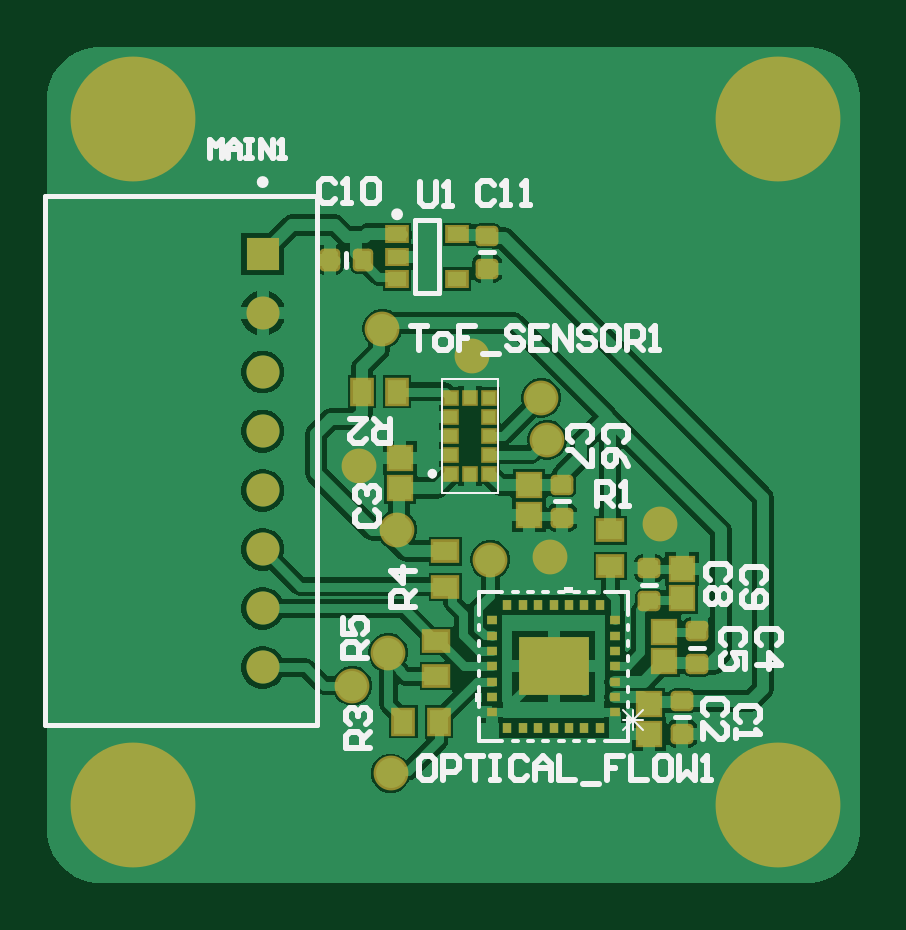
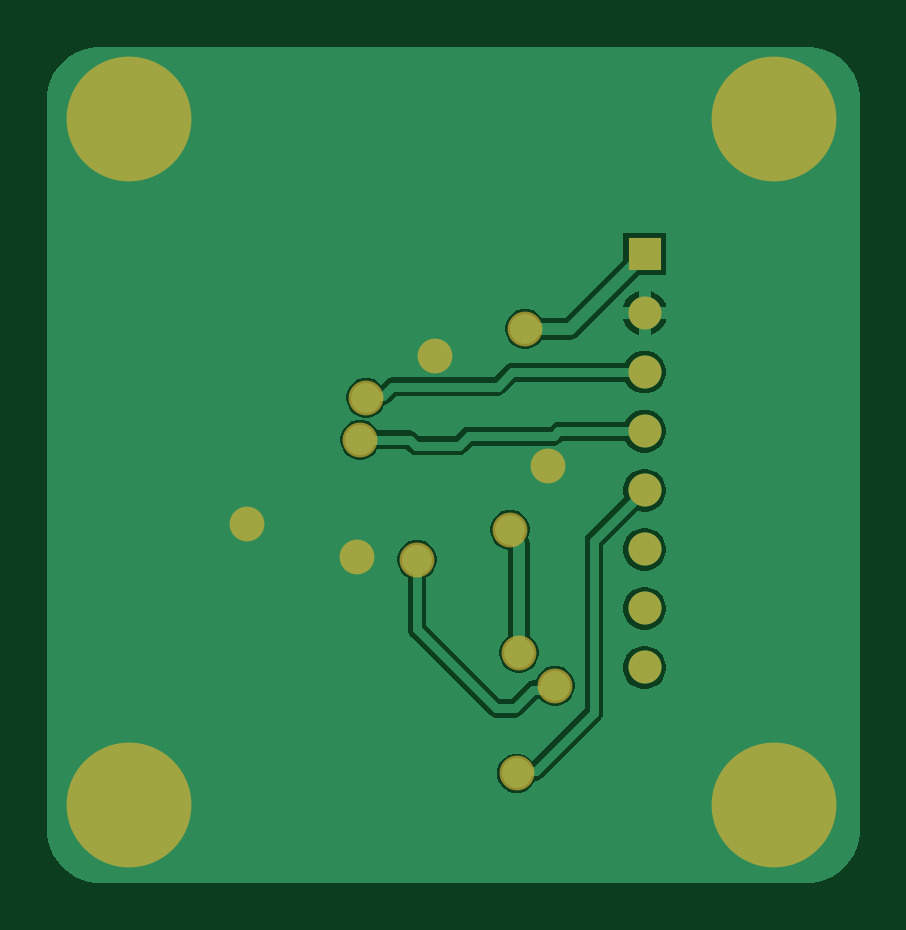
Circuit board: 8 layer files. Board 34.4 x 35.4 mm.
- bottom_copper: FlowdeckPCB1.GBL (10568 bytes)
- paste: FlowdeckPCB1.GBP (266 bytes)
- bottom_mask: FlowdeckPCB1.GBS (884 bytes)
- outline: FlowdeckPCB1.GM1 (271 bytes)
- top_copper: FlowdeckPCB1.GTL (27061 bytes)
- top_silk: FlowdeckPCB1.GTO (9392 bytes)
- paste: FlowdeckPCB1.GTP (2881 bytes)
- top_mask: FlowdeckPCB1.GTS (3549 bytes)

=== bottom_copper: FlowdeckPCB1.GBL (10568 bytes, source omitted) ===
=== paste: FlowdeckPCB1.GBP ===
G04*
G04 #@! TF.GenerationSoftware,Altium Limited,Altium Designer,25.8.1 (18)*
G04*
G04 Layer_Color=128*
%FSLAX25Y25*%
%MOIN*%
G70*
G04*
G04 #@! TF.SameCoordinates,43C0CF26-5D00-403A-8535-6070E817F6AF*
G04*
G04*
G04 #@! TF.FilePolarity,Positive*
G04*
G01*
G75*
M02*

=== bottom_mask: FlowdeckPCB1.GBS ===
G04*
G04 #@! TF.GenerationSoftware,Altium Limited,Altium Designer,25.8.1 (18)*
G04*
G04 Layer_Color=16711935*
%FSLAX25Y25*%
%MOIN*%
G70*
G04*
G04 #@! TF.SameCoordinates,43C0CF26-5D00-403A-8535-6070E817F6AF*
G04*
G04*
G04 #@! TF.FilePolarity,Negative*
G04*
G01*
G75*
%ADD33C,0.05512*%
%ADD34R,0.05512X0.05512*%
%ADD35C,0.05800*%
%ADD36C,0.20800*%
D33*
X141583Y265106D02*
D03*
Y255264D02*
D03*
Y245421D02*
D03*
Y235579D02*
D03*
Y225736D02*
D03*
Y215894D02*
D03*
Y206051D02*
D03*
D34*
Y274949D02*
D03*
D35*
X164000Y229000D02*
D03*
X157677Y239677D02*
D03*
X176500Y258000D02*
D03*
X189000Y244000D02*
D03*
X188000Y251000D02*
D03*
X189500Y224500D02*
D03*
X207850Y230009D02*
D03*
X161500Y262500D02*
D03*
X162500Y208500D02*
D03*
X156500Y203000D02*
D03*
X162891Y188416D02*
D03*
X179500Y224000D02*
D03*
D36*
X120000Y183071D02*
D03*
Y297500D02*
D03*
X227500Y183071D02*
D03*
Y297500D02*
D03*
M02*

=== outline: FlowdeckPCB1.GM1 ===
G04*
G04 #@! TF.GenerationSoftware,Altium Limited,Altium Designer,25.8.1 (18)*
G04*
G04 Layer_Color=16711935*
%FSLAX25Y25*%
%MOIN*%
G70*
G04*
G04 #@! TF.SameCoordinates,43C0CF26-5D00-403A-8535-6070E817F6AF*
G04*
G04*
G04 #@! TF.FilePolarity,Positive*
G04*
G01*
G75*
M02*

=== top_copper: FlowdeckPCB1.GTL (27061 bytes, source omitted) ===
=== top_silk: FlowdeckPCB1.GTO (9392 bytes, source omitted) ===
=== paste: FlowdeckPCB1.GTP ===
G04*
G04 #@! TF.GenerationSoftware,Altium Limited,Altium Designer,25.8.1 (18)*
G04*
G04 Layer_Color=8421504*
%FSLAX25Y25*%
%MOIN*%
G70*
G04*
G04 #@! TF.SameCoordinates,43C0CF26-5D00-403A-8535-6070E817F6AF*
G04*
G04*
G04 #@! TF.FilePolarity,Positive*
G04*
G01*
G75*
%ADD16R,0.03150X0.02362*%
%ADD17R,0.01800X0.01400*%
%ADD18R,0.01968X0.01968*%
%ADD19R,0.03740X0.03740*%
G04:AMPARAMS|DCode=20|XSize=29.92mil|YSize=26mil|CornerRadius=3.25mil|HoleSize=0mil|Usage=FLASHONLY|Rotation=0.000|XOffset=0mil|YOffset=0mil|HoleType=Round|Shape=RoundedRectangle|*
%AMROUNDEDRECTD20*
21,1,0.02992,0.01950,0,0,0.0*
21,1,0.02342,0.02600,0,0,0.0*
1,1,0.00650,0.01171,-0.00975*
1,1,0.00650,-0.01171,-0.00975*
1,1,0.00650,-0.01171,0.00975*
1,1,0.00650,0.01171,0.00975*
%
%ADD20ROUNDEDRECTD20*%
G04:AMPARAMS|DCode=21|XSize=29.92mil|YSize=26mil|CornerRadius=3.25mil|HoleSize=0mil|Usage=FLASHONLY|Rotation=270.000|XOffset=0mil|YOffset=0mil|HoleType=Round|Shape=RoundedRectangle|*
%AMROUNDEDRECTD21*
21,1,0.02992,0.01950,0,0,270.0*
21,1,0.02342,0.02600,0,0,270.0*
1,1,0.00650,-0.00975,-0.01171*
1,1,0.00650,-0.00975,0.01171*
1,1,0.00650,0.00975,0.01171*
1,1,0.00650,0.00975,-0.01171*
%
%ADD21ROUNDEDRECTD21*%
%ADD22R,0.03150X0.03937*%
%ADD23R,0.03937X0.03150*%
%ADD24R,0.01400X0.01800*%
D16*
X174020Y278240D02*
D03*
Y270760D02*
D03*
X163980D02*
D03*
Y274500D02*
D03*
Y278240D02*
D03*
D17*
X179809Y198573D02*
D03*
X200309D02*
D03*
Y203691D02*
D03*
Y201132D02*
D03*
Y206250D02*
D03*
Y208809D02*
D03*
Y211368D02*
D03*
Y213927D02*
D03*
X179809D02*
D03*
Y211368D02*
D03*
Y208809D02*
D03*
Y206250D02*
D03*
Y203691D02*
D03*
Y201132D02*
D03*
D18*
X176150Y238350D02*
D03*
X173000Y247799D02*
D03*
Y241500D02*
D03*
Y244650D02*
D03*
X176150Y250949D02*
D03*
X173000Y238350D02*
D03*
X179299D02*
D03*
Y241500D02*
D03*
Y244650D02*
D03*
Y247799D02*
D03*
Y250949D02*
D03*
X173000D02*
D03*
D19*
X164500Y240921D02*
D03*
X186000Y231500D02*
D03*
X206000Y195000D02*
D03*
X208500Y212000D02*
D03*
X211500Y222500D02*
D03*
X164500Y236000D02*
D03*
X208500Y207079D02*
D03*
X186000Y236421D02*
D03*
X211500Y217579D02*
D03*
X206000Y199921D02*
D03*
D20*
X191500Y231000D02*
D03*
X211500Y195000D02*
D03*
X214000Y212091D02*
D03*
X206000Y222591D02*
D03*
X179000Y272500D02*
D03*
X214000Y206579D02*
D03*
X191500Y236512D02*
D03*
X179000Y278012D02*
D03*
X206000Y217079D02*
D03*
X211500Y200512D02*
D03*
D21*
X152744Y274000D02*
D03*
X158256D02*
D03*
D22*
X158095Y252000D02*
D03*
X165047Y197000D02*
D03*
X164000Y252000D02*
D03*
X170953Y197000D02*
D03*
D23*
X170500Y204594D02*
D03*
X172000Y225406D02*
D03*
X199500Y228906D02*
D03*
Y223000D02*
D03*
X170500Y210500D02*
D03*
X172000Y219500D02*
D03*
D24*
X197736Y216500D02*
D03*
X195177D02*
D03*
X192618D02*
D03*
X190059D02*
D03*
X187500D02*
D03*
X184941D02*
D03*
X182382D02*
D03*
Y196000D02*
D03*
X184941D02*
D03*
X187500D02*
D03*
X190059D02*
D03*
X192618D02*
D03*
X195177D02*
D03*
X197736D02*
D03*
M02*

=== top_mask: FlowdeckPCB1.GTS ===
G04*
G04 #@! TF.GenerationSoftware,Altium Limited,Altium Designer,25.8.1 (18)*
G04*
G04 Layer_Color=8388736*
%FSLAX25Y25*%
%MOIN*%
G70*
G04*
G04 #@! TF.SameCoordinates,43C0CF26-5D00-403A-8535-6070E817F6AF*
G04*
G04*
G04 #@! TF.FilePolarity,Negative*
G04*
G01*
G75*
%ADD17R,0.01800X0.01400*%
%ADD24R,0.01400X0.01800*%
%ADD25R,0.03950X0.03162*%
%ADD26R,0.02769X0.02769*%
%ADD27R,0.04540X0.04540*%
%ADD28R,0.11800X0.09800*%
G04:AMPARAMS|DCode=29|XSize=37.92mil|YSize=34mil|CornerRadius=7.25mil|HoleSize=0mil|Usage=FLASHONLY|Rotation=0.000|XOffset=0mil|YOffset=0mil|HoleType=Round|Shape=RoundedRectangle|*
%AMROUNDEDRECTD29*
21,1,0.03792,0.01950,0,0,0.0*
21,1,0.02342,0.03400,0,0,0.0*
1,1,0.01450,0.01171,-0.00975*
1,1,0.01450,-0.01171,-0.00975*
1,1,0.01450,-0.01171,0.00975*
1,1,0.01450,0.01171,0.00975*
%
%ADD29ROUNDEDRECTD29*%
G04:AMPARAMS|DCode=30|XSize=37.92mil|YSize=34mil|CornerRadius=7.25mil|HoleSize=0mil|Usage=FLASHONLY|Rotation=270.000|XOffset=0mil|YOffset=0mil|HoleType=Round|Shape=RoundedRectangle|*
%AMROUNDEDRECTD30*
21,1,0.03792,0.01950,0,0,270.0*
21,1,0.02342,0.03400,0,0,270.0*
1,1,0.01450,-0.00975,-0.01171*
1,1,0.01450,-0.00975,0.01171*
1,1,0.01450,0.00975,0.01171*
1,1,0.01450,0.00975,-0.01171*
%
%ADD30ROUNDEDRECTD30*%
%ADD31R,0.03950X0.04737*%
%ADD32R,0.04737X0.03950*%
%ADD33C,0.05512*%
%ADD34R,0.05512X0.05512*%
%ADD35C,0.05800*%
%ADD36C,0.20800*%
D17*
X179809Y198573D02*
D03*
X200309D02*
D03*
Y203691D02*
D03*
Y201132D02*
D03*
Y206250D02*
D03*
Y208809D02*
D03*
Y211368D02*
D03*
Y213927D02*
D03*
X179809D02*
D03*
Y211368D02*
D03*
Y208809D02*
D03*
Y206250D02*
D03*
Y203691D02*
D03*
Y201132D02*
D03*
D24*
X197736Y216500D02*
D03*
X195177D02*
D03*
X192618D02*
D03*
X190059D02*
D03*
X187500D02*
D03*
X184941D02*
D03*
X182382D02*
D03*
Y196000D02*
D03*
X184941D02*
D03*
X187500D02*
D03*
X190059D02*
D03*
X192618D02*
D03*
X195177D02*
D03*
X197736D02*
D03*
D25*
X174020Y278240D02*
D03*
Y270760D02*
D03*
X163980D02*
D03*
Y274500D02*
D03*
Y278240D02*
D03*
D26*
X176150Y238350D02*
D03*
X173000Y247799D02*
D03*
Y241500D02*
D03*
Y244650D02*
D03*
X176150Y250949D02*
D03*
X173000Y238350D02*
D03*
X179299D02*
D03*
Y241500D02*
D03*
Y244650D02*
D03*
Y247799D02*
D03*
Y250949D02*
D03*
X173000D02*
D03*
D27*
X164500Y240921D02*
D03*
X186000Y231500D02*
D03*
X206000Y195000D02*
D03*
X208500Y212000D02*
D03*
X211500Y222500D02*
D03*
X164500Y236000D02*
D03*
X208500Y207079D02*
D03*
X186000Y236421D02*
D03*
X211500Y217579D02*
D03*
X206000Y199921D02*
D03*
D28*
X190059Y206250D02*
D03*
D29*
X191500Y231000D02*
D03*
X211500Y195000D02*
D03*
X214000Y212091D02*
D03*
X206000Y222591D02*
D03*
X179000Y272500D02*
D03*
X214000Y206579D02*
D03*
X191500Y236512D02*
D03*
X179000Y278012D02*
D03*
X206000Y217079D02*
D03*
X211500Y200512D02*
D03*
D30*
X152744Y274000D02*
D03*
X158256D02*
D03*
D31*
X158095Y252000D02*
D03*
X165047Y197000D02*
D03*
X164000Y252000D02*
D03*
X170953Y197000D02*
D03*
D32*
X170500Y204594D02*
D03*
X172000Y225406D02*
D03*
X199500Y228906D02*
D03*
Y223000D02*
D03*
X170500Y210500D02*
D03*
X172000Y219500D02*
D03*
D33*
X141583Y265106D02*
D03*
Y255264D02*
D03*
Y245421D02*
D03*
Y235579D02*
D03*
Y225736D02*
D03*
Y215894D02*
D03*
Y206051D02*
D03*
D34*
Y274949D02*
D03*
D35*
X164000Y229000D02*
D03*
X157677Y239677D02*
D03*
X176500Y258000D02*
D03*
X189000Y244000D02*
D03*
X188000Y251000D02*
D03*
X189500Y224500D02*
D03*
X207850Y230009D02*
D03*
X161500Y262500D02*
D03*
X162500Y208500D02*
D03*
X156500Y203000D02*
D03*
X162891Y188416D02*
D03*
X179500Y224000D02*
D03*
D36*
X120000Y183071D02*
D03*
Y297500D02*
D03*
X227500Y183071D02*
D03*
Y297500D02*
D03*
M02*

